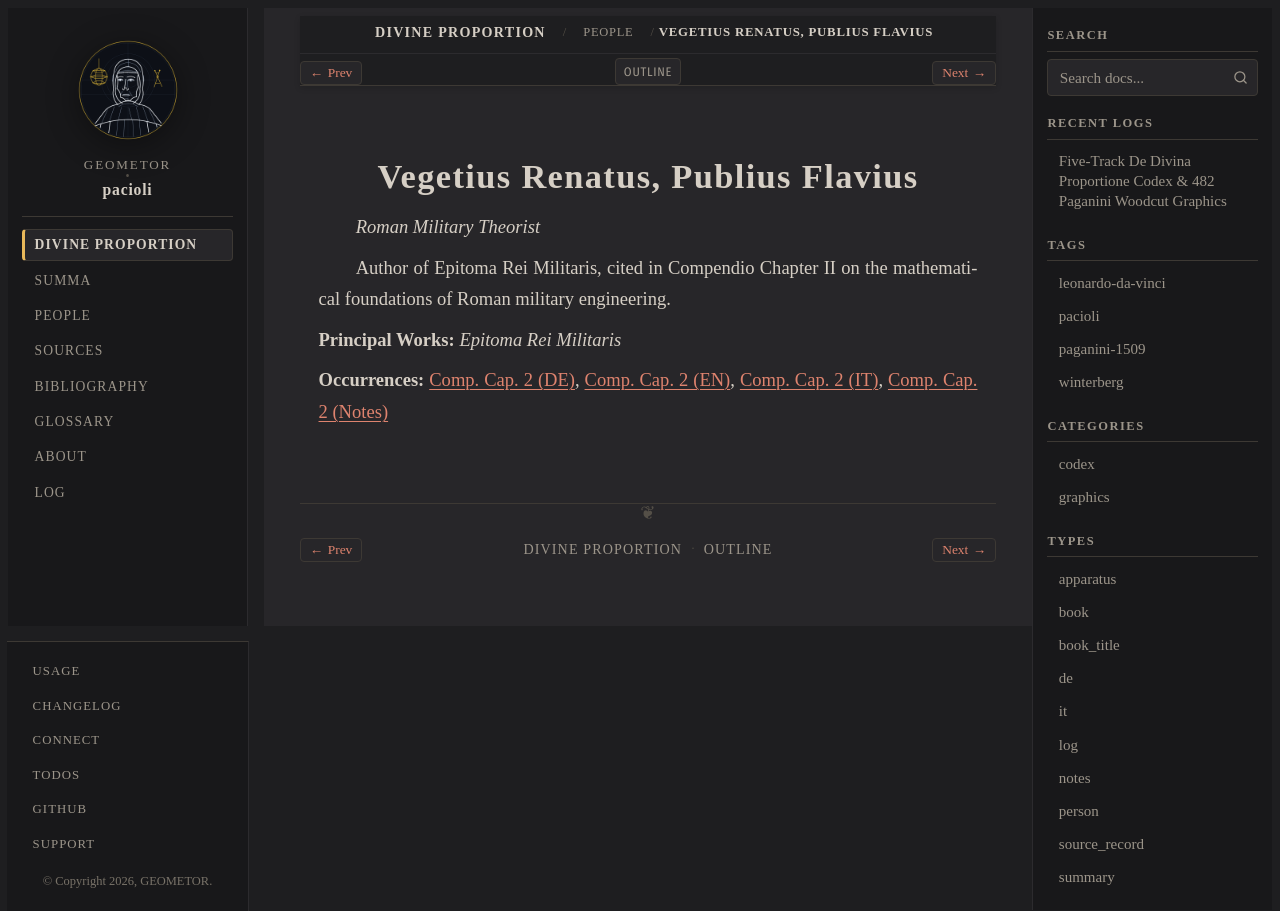

repository: geometor/pacioli · page: de_divina_proportione/people/vegetius.html · generator: sphinx

:type: person
:layout: book
:lifespan: fl. late 4th century AD
:excerpt: Roman Military Theorist

.. _person-vegetius:

Vegetius Renatus, Publius Flavius
=================================

*Roman Military Theorist*

Author of Epitoma Rei Militaris, cited in Compendio Chapter II on the mathematical foundations of Roman military engineering.

**Principal Works:** *Epitoma Rei Militaris*

**Occurrences:** :doc:`Comp. Cap. 2 (DE) </de_divina_proportione/compendio/cap_02/de>`, :doc:`Comp. Cap. 2 (EN) </de_divina_proportione/compendio/cap_02/index>`, :doc:`Comp. Cap. 2 (IT) </de_divina_proportione/compendio/cap_02/it>`, :doc:`Comp. Cap. 2 (Notes) </de_divina_proportione/compendio/cap_02/notes>`
